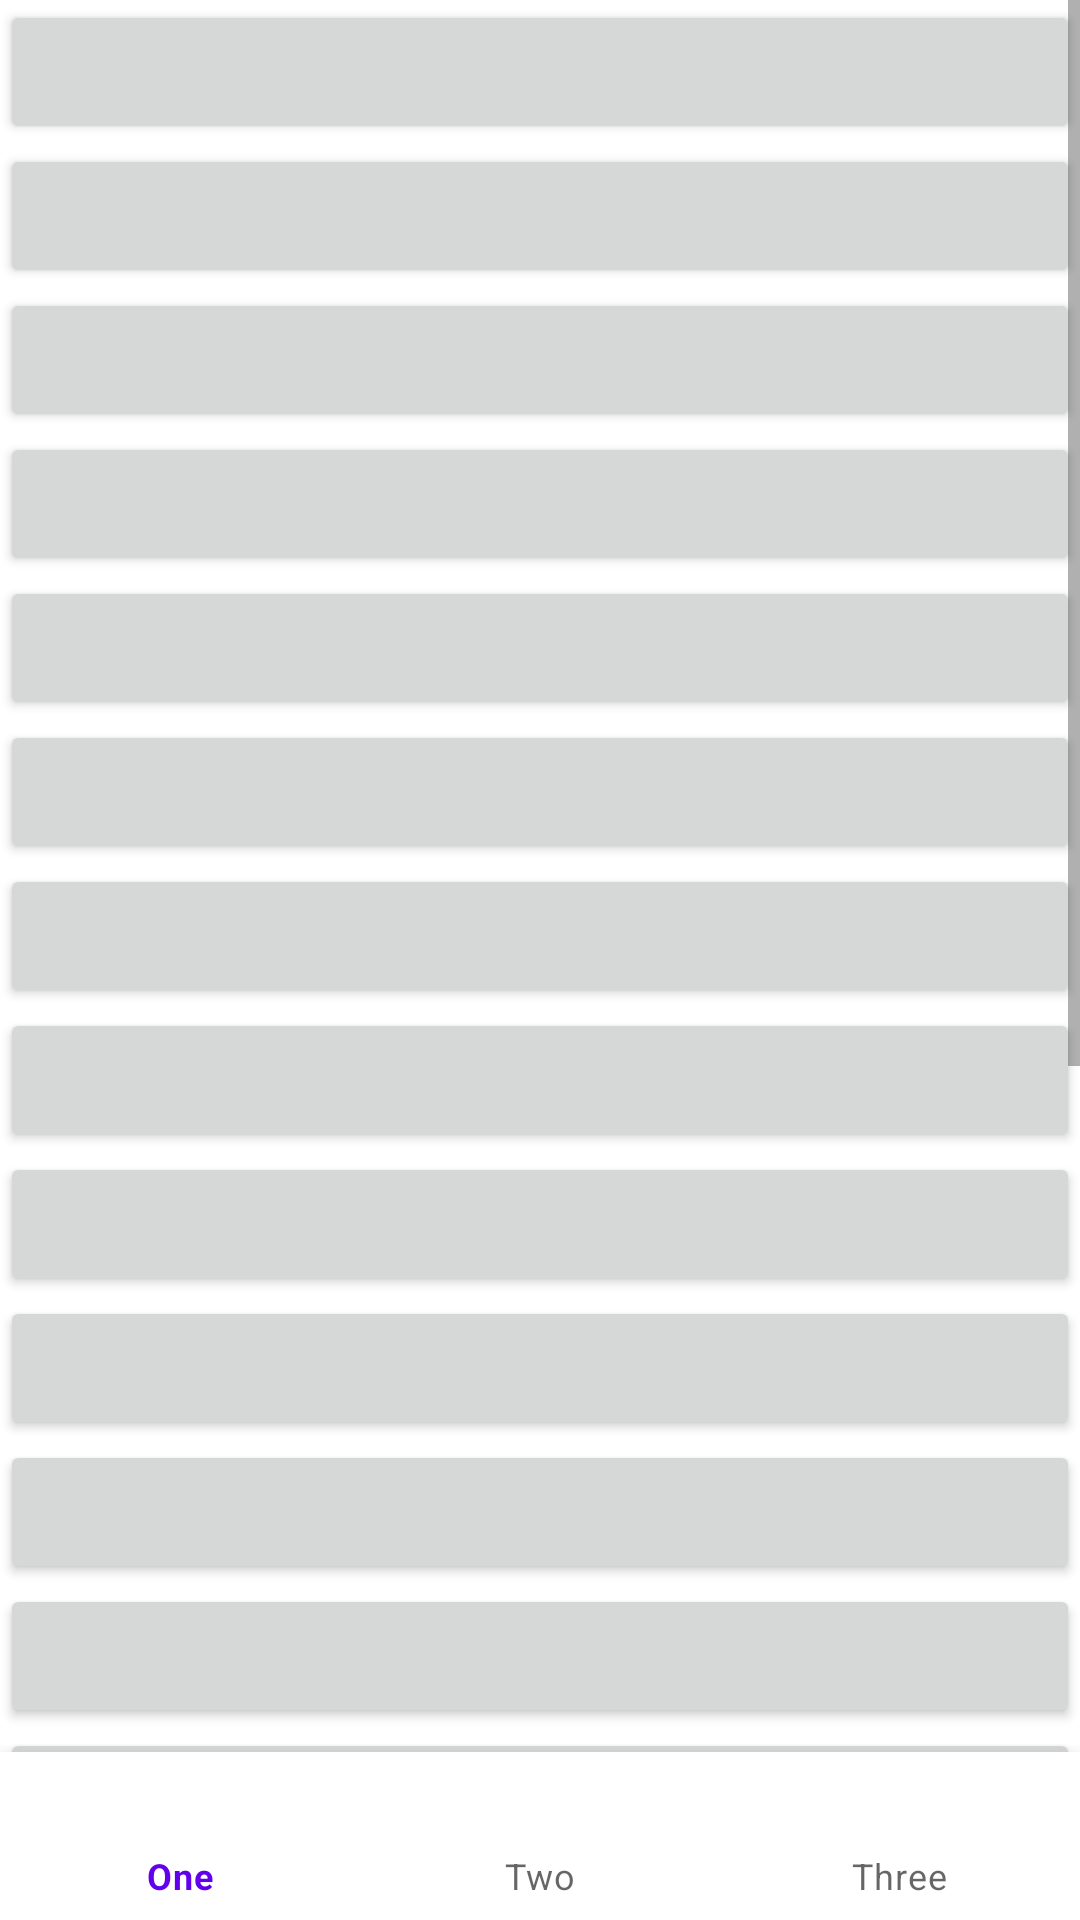

This screen was rendered from an Android layout file. Write that file and the resources it references.
<!-- AndroidManifest.xml: application theme Theme.AndroidStudioPlayground -->
<!-- res/layout/activity_bottom_nav.xml -->
<?xml version="1.0" encoding="utf-8"?>
<androidx.constraintlayout.widget.ConstraintLayout
    xmlns:android="http://schemas.android.com/apk/res/android"
    xmlns:app="http://schemas.android.com/apk/res-auto"
    xmlns:tools="http://schemas.android.com/tools"
    android:layout_width="match_parent"
    android:layout_height="match_parent"
    tools:context=".bottomnav.BottomNavActivity">

    <ViewFlipper
        android:id="@+id/flipper"
        android:layout_width="match_parent"
        android:layout_height="0dp"
        app:layout_constraintTop_toTopOf="parent"
        app:layout_constraintBottom_toTopOf="@id/bottom_nav">
        <ScrollView
            android:layout_width="match_parent"
            android:layout_height="wrap_content">
            <androidx.appcompat.widget.LinearLayoutCompat
                android:layout_width="match_parent"
                android:layout_height="wrap_content"
                android:orientation="vertical">
                <androidx.appcompat.widget.AppCompatButton
                    android:layout_width="match_parent"
                    android:layout_height="wrap_content"/>
                <androidx.appcompat.widget.AppCompatButton
                    android:layout_width="match_parent"
                    android:layout_height="wrap_content"/>
                <androidx.appcompat.widget.AppCompatButton
                    android:layout_width="match_parent"
                    android:layout_height="wrap_content"/>
                <androidx.appcompat.widget.AppCompatButton
                    android:layout_width="match_parent"
                    android:layout_height="wrap_content"/>
                <androidx.appcompat.widget.AppCompatButton
                    android:layout_width="match_parent"
                    android:layout_height="wrap_content"/>
                <androidx.appcompat.widget.AppCompatButton
                    android:layout_width="match_parent"
                    android:layout_height="wrap_content"/>
                <androidx.appcompat.widget.AppCompatButton
                    android:layout_width="match_parent"
                    android:layout_height="wrap_content"/>
                <androidx.appcompat.widget.AppCompatButton
                    android:layout_width="match_parent"
                    android:layout_height="wrap_content"/>
                <androidx.appcompat.widget.AppCompatButton
                    android:layout_width="match_parent"
                    android:layout_height="wrap_content"/>
                <androidx.appcompat.widget.AppCompatButton
                    android:layout_width="match_parent"
                    android:layout_height="wrap_content"/>
                <androidx.appcompat.widget.AppCompatButton
                    android:layout_width="match_parent"
                    android:layout_height="wrap_content"/>
                <androidx.appcompat.widget.AppCompatButton
                    android:layout_width="match_parent"
                    android:layout_height="wrap_content"/>
                <androidx.appcompat.widget.AppCompatButton
                    android:layout_width="match_parent"
                    android:layout_height="wrap_content"/>
                <androidx.appcompat.widget.AppCompatButton
                    android:layout_width="match_parent"
                    android:layout_height="wrap_content"/>
                <androidx.appcompat.widget.AppCompatButton
                    android:layout_width="match_parent"
                    android:layout_height="wrap_content"/>
                <androidx.appcompat.widget.AppCompatButton
                    android:layout_width="match_parent"
                    android:layout_height="wrap_content"/>
                <androidx.appcompat.widget.AppCompatButton
                    android:layout_width="match_parent"
                    android:layout_height="wrap_content"/>
                <androidx.appcompat.widget.AppCompatButton
                    android:layout_width="match_parent"
                    android:layout_height="wrap_content"/>
                <androidx.appcompat.widget.AppCompatButton
                    android:layout_width="match_parent"
                    android:layout_height="wrap_content"/>
                <androidx.appcompat.widget.AppCompatButton
                    android:layout_width="match_parent"
                    android:layout_height="wrap_content"/>
            </androidx.appcompat.widget.LinearLayoutCompat>
        </ScrollView>
    </ViewFlipper>

    <com.google.android.material.bottomnavigation.BottomNavigationView
        android:id="@+id/bottom_nav"
        android:layout_width="0dp"
        android:layout_height="wrap_content"
        app:menu="@menu/menu"
        app:layout_constraintVertical_bias="1"
        app:layout_constraintStart_toStartOf="parent"
        app:layout_constraintEnd_toEndOf="parent"
        app:layout_constraintTop_toTopOf="parent"
        app:layout_constraintBottom_toBottomOf="parent"/>

</androidx.constraintlayout.widget.ConstraintLayout>
<!-- resources referenced by this layout -->
<resources>
  <style name="Theme.AndroidStudioPlayground" parent="Theme.MaterialComponents.DayNight.DarkActionBar">
          
          <item name="colorPrimary">@color/purple_500</item>
          <item name="colorPrimaryVariant">@color/purple_700</item>
          <item name="colorOnPrimary">@color/white</item>
          
          <item name="colorSecondary">@color/teal_200</item>
          <item name="colorSecondaryVariant">@color/teal_700</item>
          <item name="colorOnSecondary">@color/black</item>
          
          <item name="android:statusBarColor">?attr/colorPrimaryVariant</item>
          
      </style>
  <!-- not gathered from this repository: default colours our renderer supplied (Android Studio template values) -->
  <color name="purple_500">#FF6200EE</color>
  <color name="purple_700">#FF3700B3</color>
  <color name="teal_200">#FF03DAC5</color>
  <color name="teal_700">#FF018786</color>
  <color name="black">#FF000000</color>
  <color name="white">#FFFFFFFF</color>
</resources>
